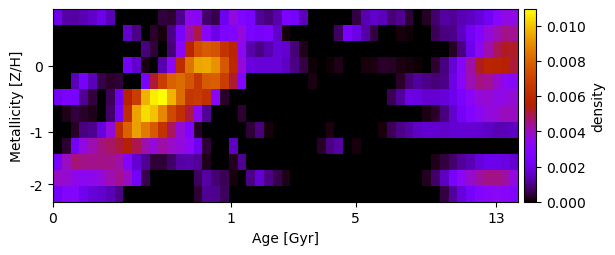

The table this chart was drawn from, first rows:
2.039425306926940986e-03, 1.256647797297542717e-03, 1.198434942293916464e-03, 1.401595833407255588e-03, 1.592021473650020351e-03, 2.039456410676614064e-03, 1.450336297398317547e-03, -4.685454358653196213e-20, -1.147578458933917542e-20, -7.562967316654002090e-20, 6.016148301816503665e-19, 7.151873866850412130e-20, 4.419492856186652951e-04, 3.590524713692595468e-04, 1.067013537951484476e-03, 3.457140680577688863e-03, 3.127526190818949881e-03, 7.971447213951260999e-04, 5.149574612079791660e-04, 2.148137265135072367e-03, 3.613985683048344128e-03, 2.808163592649348238e-03, 2.483305092239543582e-03, 1.152672866384259892e-03
5.748708445265945134e-19, -4.349663365210575920e-19, 2.825100659495359522e-20, -1.460334742907929501e-19, 5.901734695615700721e-20, 5.116247555301754748e-21, -3.877879569912438665e-20, 1.983165033624442650e-20, 1.655316996697380437e-03, 1.021606371423854553e-03, 2.062782414544327605e-19, 3.023553611359339568e-04, 1.202832054851231392e-04, 1.024173841055537248e-03, 2.532150444866476061e-03, 4.106358052872921376e-03, 4.960259310212547339e-03, 3.066884263551485079e-03, 1.961488795917697148e-03, 2.750624424322416738e-03, 2.791827105861074011e-03, 3.639479551569797799e-03, 2.524044967681460163e-03, 2.413467213300490421e-03
1.142644791483071440e-19, -3.844793052574454893e-19, -2.164155281936227453e-18, 2.487119008232985172e-19, -6.492507408645791003e-19, 1.712323000591141249e-20, 4.393336543262307872e-19, -2.799438576433997710e-20, 1.690927549689410782e-19, 5.406815477675834647e-06, 9.218498537715469256e-04, 4.172991535604203919e-04, 1.879109161531379116e-19, 8.679813927815250608e-04, 3.129802376209894505e-03, 5.721040096314579729e-03, 7.383587925582382056e-03, 7.744507815813246251e-03, 7.534896015413634907e-03, 6.429540098163064564e-03, 5.798824465860604599e-03, 3.262748298657028572e-03, 1.314265653718854664e-03, 9.439631269393805851e-04
-1.501481178867222692e-19, -5.291540416094223245e-19, 1.941092944088091056e-19, 8.215344257221262851e-20, 3.449273745802469506e-19, -1.595402525086339093e-19, -4.090507103648814774e-19, 2.304860068774123846e-19, 2.287766279621076398e-03, 1.636402191477838485e-03, 1.432398141161131486e-04, 2.779050426185907885e-05, 1.335651195784317126e-03, 3.261617561487709701e-03, 6.051949205543223978e-03, 8.393263724728589406e-03, 9.463711860355194724e-03, 9.538071580318729231e-03, 9.091747374523206568e-03, 7.658321345299151303e-03, 5.902819926772799250e-03, 3.705925013919498037e-03, 1.871821869915242563e-03, 1.755656321033079647e-03
-1.595104565169988593e-18, 1.258562195726346732e-18, 1.414833207343232317e-03, 2.393420154372482081e-03, 1.416283645326771572e-03, 5.291726802699333286e-04, 3.073187400360781539e-04, 4.103389257588323864e-04, 8.352170293051742838e-20, -1.213550905271684285e-19, 2.524059725249942505e-03, 5.091071725677251761e-03, 6.818324540100824914e-03, 7.945253501119591347e-03, 8.223303308144969126e-03, 7.587492646539687607e-03, 6.544395216715014583e-03, 7.747060412924385714e-03, 7.826939215366932392e-03, 6.840895513390028021e-03, 5.150146421692985629e-03, 2.792730046233041479e-03, -7.704948659727417415e-20, -6.416927076761193554e-19
2.218530244130996042e-03, 2.600156124609568058e-03, 2.466451340328511179e-03, 1.093822830224954910e-03, 4.300822506618312774e-04, 6.759290202304319936e-06, 6.323102714123218391e-04, 2.144295551920115134e-03, 5.563026739634447000e-03, 6.806109021736839182e-03, 9.675626587117272873e-03, 1.066425408410180166e-02, 1.093701943045162495e-02, 9.706485582641533050e-03, 8.200484312678188101e-03, 6.523989633469425356e-03, 6.700147070317123699e-03, 6.298055645038424903e-03, 3.124035654969624810e-03, 3.256856477629706866e-04, -2.373816780111893633e-19, -1.089850892413735261e-18, 4.569943152083402729e-19, -3.807647483976795366e-19
1.934335826859947759e-20, 2.129189621203353433e-04, 4.565347153836218376e-04, 3.104617888505911260e-04, 2.068600542995489692e-04, -1.016520853024438330e-20, 7.634610907747202066e-04, 2.350740513603303151e-03, 6.069204518011579730e-03, 9.379911004097995705e-03, 1.038201849092006655e-02, 9.989282342890400471e-03, 8.883522146571206160e-03, 7.179419784723678651e-03, 6.237262121649820787e-03, 5.024462128108668144e-03, 3.321081314749579298e-03, 1.115120575927457678e-03, 0.000000000000000000e+00, 6.276553857411962536e-20, -4.233306728142497145e-20, 3.609306655159483690e-04, 7.386847243263861553e-19, 3.790610712086500017e-19
4.971628205169675581e-19, -3.306261955227757080e-20, 2.725385315720519046e-04, 9.143726970747238910e-04, 1.052867165993760269e-03, 1.854050381041193489e-03, 3.594832034371829230e-03, 6.145161072951771039e-03, 7.930442843207301945e-03, 9.339496012946811240e-03, 8.556639457530752432e-03, 7.710702608891725936e-03, 6.337833098426829369e-03, 4.858597401258706039e-03, 3.746912241356177911e-03, 2.859779831255868186e-03, 2.660878029092785348e-04, 2.933022127890210420e-19, -1.283798751985806906e-19, -8.019026807558721041e-19, -7.238361576707369231e-20, 3.164198711957440985e-20, 3.856251931538558198e-04, 9.102211300274495398e-04
-1.355344334917164400e-18, 3.821615736592184377e-04, 2.279487367491844860e-03, 3.586511543415379227e-03, 4.142388114600177758e-03, 4.532520184684505488e-03, 4.777487498310120130e-03, 5.068827790671429946e-03, 5.520762978778032820e-03, 4.940507698550595204e-03, 4.145523138544306152e-03, 3.695607986133233290e-03, 4.233668232433620421e-03, 3.917006693684280810e-03, 3.642762697026943886e-03, 3.206314763142961190e-03, 2.166998693287684047e-03, 4.197359122785551265e-04, 4.252141364782619545e-19, -6.724678008346813288e-20, 1.507718290881527538e-03, 5.829955090393218893e-20, 6.389770019556651368e-20, -5.468129804430460225e-19
2.408322174445802922e-03, 4.014764611330673243e-03, 4.650398410635456226e-03, 4.497268259603415599e-03, 4.467721460614641933e-03, 4.525527140145245777e-03, 4.444679873532659392e-03, 4.196174400357989380e-03, 2.927783483655718114e-03, 1.699068493405155684e-03, 1.072285782481513039e-03, 4.159849350907324867e-04, 4.001405190462987808e-04, 7.557502557848963217e-04, 1.215672687123774435e-03, 1.288380685403991803e-03, 1.145421524422676925e-03, 2.128971672975114339e-04, -1.545039973166963220e-19, 7.249962326842574732e-20, 2.561568468582644544e-04, 1.078348872998560184e-03, -3.303133864051385628e-18, 1.013337114855651964e-19
3.905727974068495898e-03, 3.812306159187170938e-03, 3.449172671021076293e-03, 3.321811429245897541e-03, 3.409537938764478724e-03, 3.663737585199930424e-03, 4.117086725166172606e-03, 4.433617399003871550e-03, 3.939268042388331670e-03, 2.284574426145250317e-03, 5.757117179022674903e-04, 4.093699145787058270e-19, -1.809375630905959253e-18, -7.178427380069908689e-19, -2.679321823982062499e-19, 2.272312036018850938e-20, 6.566930118374004945e-04, 1.209663845018528602e-03, 8.385758986956878954e-04, 6.314433002098316901e-04, 9.982686945751905936e-05, -5.656877970492222359e-20, 1.016747074173450288e-03, 1.704521393666569035e-03
2.268045865378756718e-03, 2.926339831209967199e-03, 2.948587573660262431e-03, 2.126529224037975504e-03, 1.790752313441538405e-03, 1.642572230908564100e-03, 1.433144973799737806e-03, 1.000975201812630928e-03, 2.445972075631021067e-20, 1.669879385294130532e-18, 5.432523446887688787e-19, -2.054715012602694372e-19, -3.977279885472402786e-18, 1.509511634509969590e-18, 6.574268621399629825e-19, -1.209107545791596933e-18, 3.698264703791964963e-04, 1.090312487203438149e-03, 1.045962698045441218e-03, 6.532791632144238463e-04, 8.751253311589148799e-06, 2.359774573770777045e-19, 2.005407496086607162e-19, 5.733994868381448987e-19
